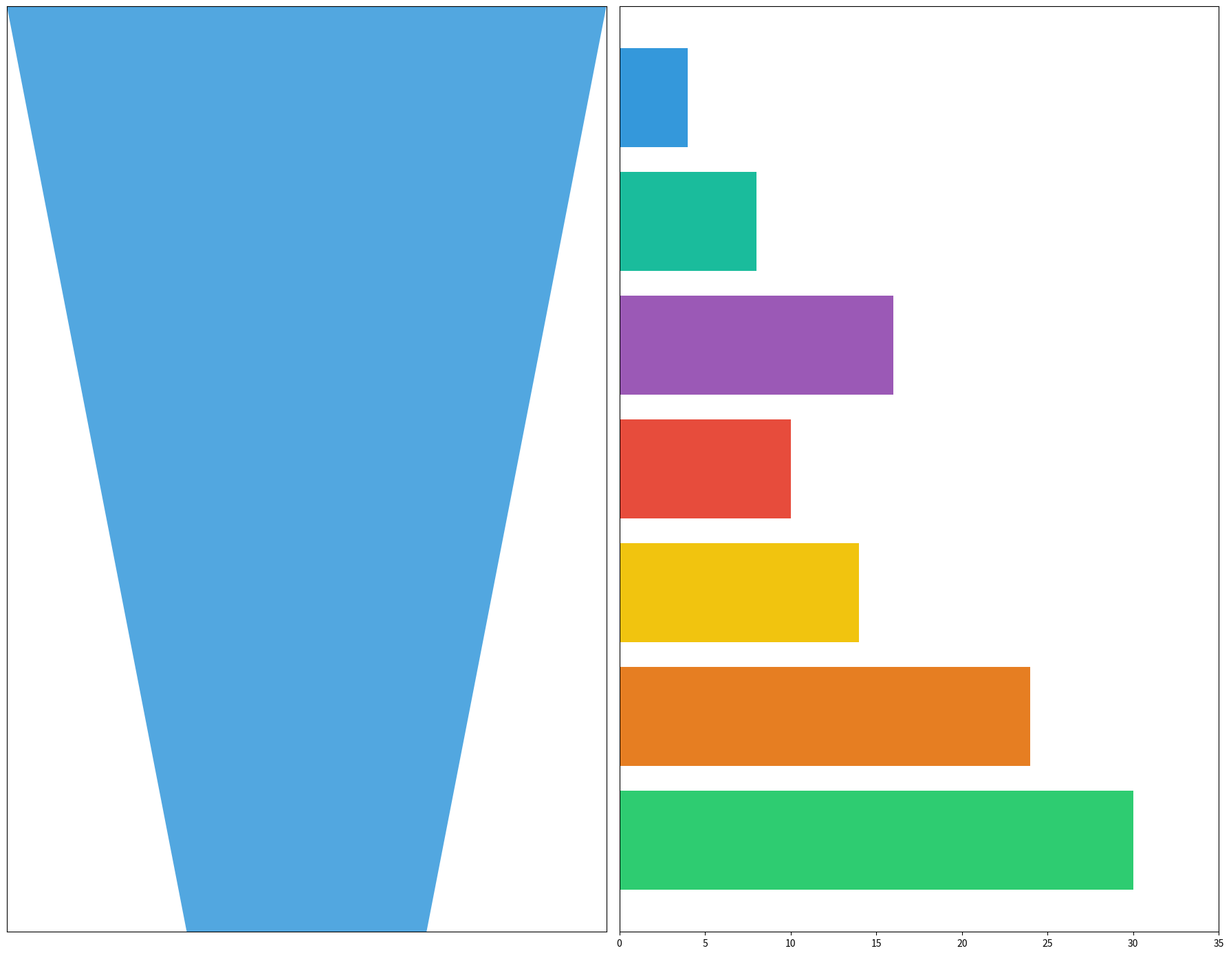

Recreate this plot in Python.
import matplotlib.pyplot as plt
import matplotlib.patches as patches

stages = ["Idea & Pitching", "Team Building", "Product Development", "Early Trials", "Market Penetration", "Series A Funding", "Scaling & Expansion"]
startup_counts = [1000, 400, 200, 100, 50, 20, 10]

widths = [count / max(startup_counts) for count in startup_counts]
colors = ['#3498db', '#1abc9c', '#9b59b6', '#e74c3c', '#f1c40f', '#e67e22', '#2ecc71']

polygon_points = []
for i, width in enumerate(widths):
    bottom_width = width if i == len(widths) - 1 else widths[i + 1]
    top_left = ((1 - width) / 2, i)
    top_right = ((1 + width) / 2, i)
    bottom_left = ((1 - bottom_width) / 2, i + 1)
    bottom_right = ((1 + bottom_width) / 2, i + 1)
    polygon_points.append([top_left, top_right, bottom_right, bottom_left])

average_durations = [4, 8, 16, 10, 14, 24, 30] 

fig, (ax1, ax2) = plt.subplots(1, 2, figsize=(18, 14))
plt.subplots_adjust(wspace=0.4)

for i, (points, color) in enumerate(zip(polygon_points, colors)):
    funnel_polygon = patches.Polygon(points, closed=True, facecolor=color, linewidth=2, alpha=0.85)
    ax1.add_patch(funnel_polygon)

ax1.set_yticks([])
ax1.invert_yaxis()
ax1.set_xticks([])
ax1.set_xlim(0, 1)

ax2.barh(range(len(stages)), average_durations, color=colors)
ax2.set_xlim(0, max(average_durations) + 5)
ax2.invert_yaxis()
ax2.set_yticks([])

plt.tight_layout()
plt.show()
